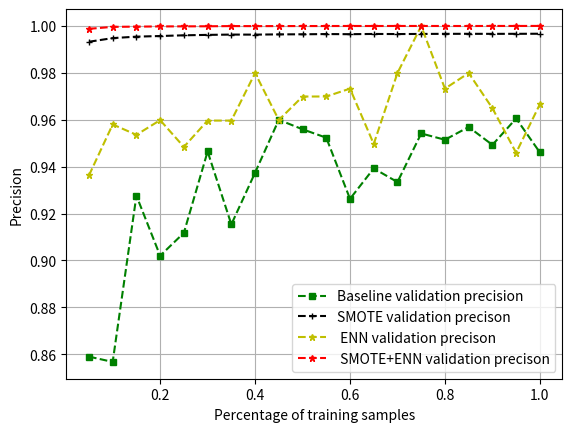
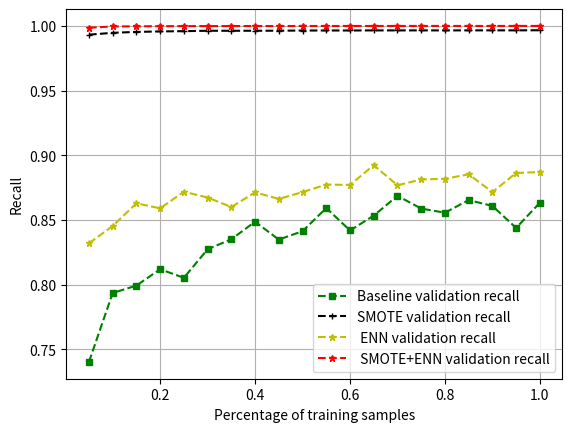
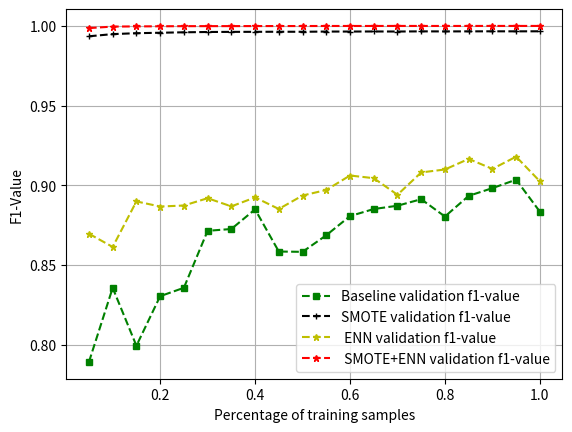

Recreate these plots in Python, in order.
baseline_F1= [ 0.78907761,  0.8355581 ,  0.79922861,  0.83033056 , 0.83559669 , 0.87135632,
  0.87249762,  0.88483035 , 0.85835904 , 0.85816815 , 0.86856201 , 0.88059487,
  0.88503366 , 0.88710555 , 0.89120769 , 0.88033023,  0.89329652 , 0.89814154,
  0.90345483 , 0.88338819]
baseline_Precison =[ 0.85902802  ,0.85676731 , 0.92760008,  0.90200586 , 0.9117712 ,  0.94644652,
  0.91537288 , 0.93739853 , 0.959948 ,   0.9559059 ,  0.9523177,  0.92626594,
  0.93922553 , 0.93341136 , 0.95412179 , 0.95144623  ,0.95687444 , 0.94925817,
  0.96051529 , 0.94605064]
baseline_Recall=  [ 0.74037671  ,0.79362673 , 0.79933972 , 0.8119757  , 0.80535805 , 0.82745009,
  0.83514727 , 0.84870877 , 0.83490002  ,0.84137803 , 0.85926981 , 0.84194116,
  0.85338975 , 0.86869935 , 0.85884678 , 0.85564322 , 0.8654266 ,  0.8608832,
  0.8439074  , 0.86332866]

enn_F1= [ 0.86952272 , 0.86124273 , 0.88981063  ,0.88660733 , 0.8872364  , 0.89183214,
  0.88669466 , 0.89232325 , 0.88506181 , 0.8935101  , 0.89697957 , 0.90607908,
  0.904395  ,  0.8939812 ,  0.90800501 , 0.90984922 , 0.91648819 , 0.91022679,
  0.91787976 , 0.90243834]
enn_Precison =[ 0.93624623 , 0.95796765 , 0.95355144 , 0.95980014,  0.94839461 , 0.9596189,
  0.95960947 , 0.97987685 , 0.95986591 , 0.96986439 , 0.96987995 , 0.97323197,
  0.94964229 , 0.97989872 , 0.99989081,  0.97322885  ,0.97987676 , 0.96488929,
  0.94588778 , 0.96655916]
enn_Recall =[ 0.83200285 , 0.84543007, 0.86293535  ,0.85901343  ,0.87184004 , 0.86738945,
  0.86005411 , 0.87134565  ,0.86631668,  0.87159266  ,0.87738646 , 0.87712028,
  0.89235569 , 0.87682502,  0.88134263 , 0.88183653,  0.88534585 , 0.87158182,
  0.88634114  ,0.88711037]
smote_F1 =[ 0.9934512  , 0.99481991,  0.9953899  , 0.99567193 , 0.9959543 ,  0.99614711,
  0.99621832  ,0.99625262  ,0.99630672 , 0.99628116 , 0.99641773 , 0.99642053,
  0.99647476 , 0.9964377  , 0.99653743,  0.99650612  ,0.99653733 , 0.99657737,
  0.99655162 , 0.99658581]
smote_Precison= [ 0.99320774 , 0.99476246 , 0.99538685 , 0.99565346,  0.99595532 , 0.99613809,
  0.99626648 , 0.99625006 , 0.99635306 , 0.9963894 ,  0.99648668 , 0.99643002,
  0.99653564 , 0.99649247 , 0.99653528 , 0.9965807 ,  0.99659477 , 0.99657543,
  0.99658915 , 0.99662355]
smote_Recall =[ 0.99320745 , 0.9946345 ,  0.99534062,  0.99571641 , 0.99590726 , 0.99623242,
  0.99621463 , 0.9962381 ,  0.99626092 , 0.99640035 , 0.99643741  ,0.99643183,
  0.99651145 , 0.99649431 , 0.99651998 , 0.99649439 , 0.9965285 ,  0.99653983,
  0.99653978 , 0.99661381]
smoteenn_F1 =[ 0.99859344 , 0.9995305 ,  0.99966092 , 0.9997342 , 0.99981439  ,0.99982759,
  0.99984528 , 0.99986994  ,0.99988549 , 0.99989165 , 0.99992245 , 0.99992543,
  0.99993178 , 0.9999536  , 0.99993465  ,0.99993192 , 0.99994433 , 0.99995647,
  0.99995047 , 0.99995062]
smoteenn_Precison =[ 0.99871447 , 0.99955476 , 0.99965315  ,0.99974495 , 0.99977695 , 0.99980656,
  0.99989528 , 0.99987276 , 0.99988912 , 0.99990962 , 0.99991266 , 0.99993426,
  0.99992483 , 0.99993808 , 0.99993759,  0.99992817 , 0.99991967 , 0.99994744,
  0.99994032 , 0.99995592]
smoteenn_Recall= [ 0.99858439 , 0.99953233 , 0.99966532,  0.99975378 , 0.99982035,  0.9998319,
  0.99987952 , 0.99987961 , 0.99987561 , 0.99991647  ,0.99991246,  0.99992515,
  0.99992312 , 0.99993822 , 0.99995981 , 0.99995351 , 0.99993633,  0.99994334,
  0.99996344 , 0.99995424]
#三种采样的比较
import matplotlib.pyplot as plt
import numpy as np
# train_sizes =[  5240 , 10481  ,15722 , 20963  ,26204  ,31445  ,36686  ,41927 , 47168  ,52409,
#   57650 , 62891  ,68132 , 73373  ,78614  ,83855, 89096  ,94337 , 99578 ,104819]
train_sizes = np.linspace(0.05, 1, 20)
plt.figure()
plt.grid()
plt.plot(train_sizes,baseline_Precison,color='green',linestyle='--',
         marker='s',markersize=5,label="Baseline validation precision")

plt.plot(train_sizes,smote_Precison,color='k',linestyle='--',
         marker='+',markersize=5,
         label='SMOTE validation precison')
plt.plot(train_sizes,enn_Precison,color='y',linestyle='--',
         marker='*',markersize=5,
         label=' ENN validation precison')
plt.plot(train_sizes,smoteenn_Precison,color='r',linestyle='--',
         marker='*',markersize=5,
         label=' SMOTE+ENN validation precison')
plt.xlabel('Percentage of training samples')
plt.ylabel('Precision')
plt.legend(loc='lower right')

plt.figure()
plt.grid()
plt.plot(train_sizes,baseline_Recall,color='green',linestyle='--',
         marker='s',markersize=5,label="Baseline validation recall")

plt.plot(train_sizes,smote_Recall,color='k',linestyle='--',
         marker='+',markersize=5,
         label='SMOTE validation recall')
plt.plot(train_sizes,enn_Recall,color='y',linestyle='--',
         marker='*',markersize=5,
         label=' ENN validation recall')
plt.plot(train_sizes,smoteenn_Recall,color='r',linestyle='--',
         marker='*',markersize=5,
         label=' SMOTE+ENN validation recall')
plt.xlabel('Percentage of training samples')
plt.ylabel('Recall')
plt.legend(loc='lower right')

plt.figure()
plt.grid()
plt.plot(train_sizes,baseline_F1,color='green',linestyle='--',
         marker='s',markersize=5,label="Baseline validation f1-value")

plt.plot(train_sizes,smote_F1,color='k',linestyle='--',
         marker='+',markersize=5,
         label='SMOTE validation f1-value')
plt.plot(train_sizes,enn_F1,color='y',linestyle='--',
         marker='*',markersize=5,
         label=' ENN validation f1-value')
plt.plot(train_sizes,smoteenn_F1,color='r',linestyle='--',
         marker='*',markersize=5,
         label=' SMOTE+ENN validation f1-value')
plt.xlabel('Percentage of training samples')
plt.ylabel('F1-Value')
plt.legend(loc='lower right')
plt.show()